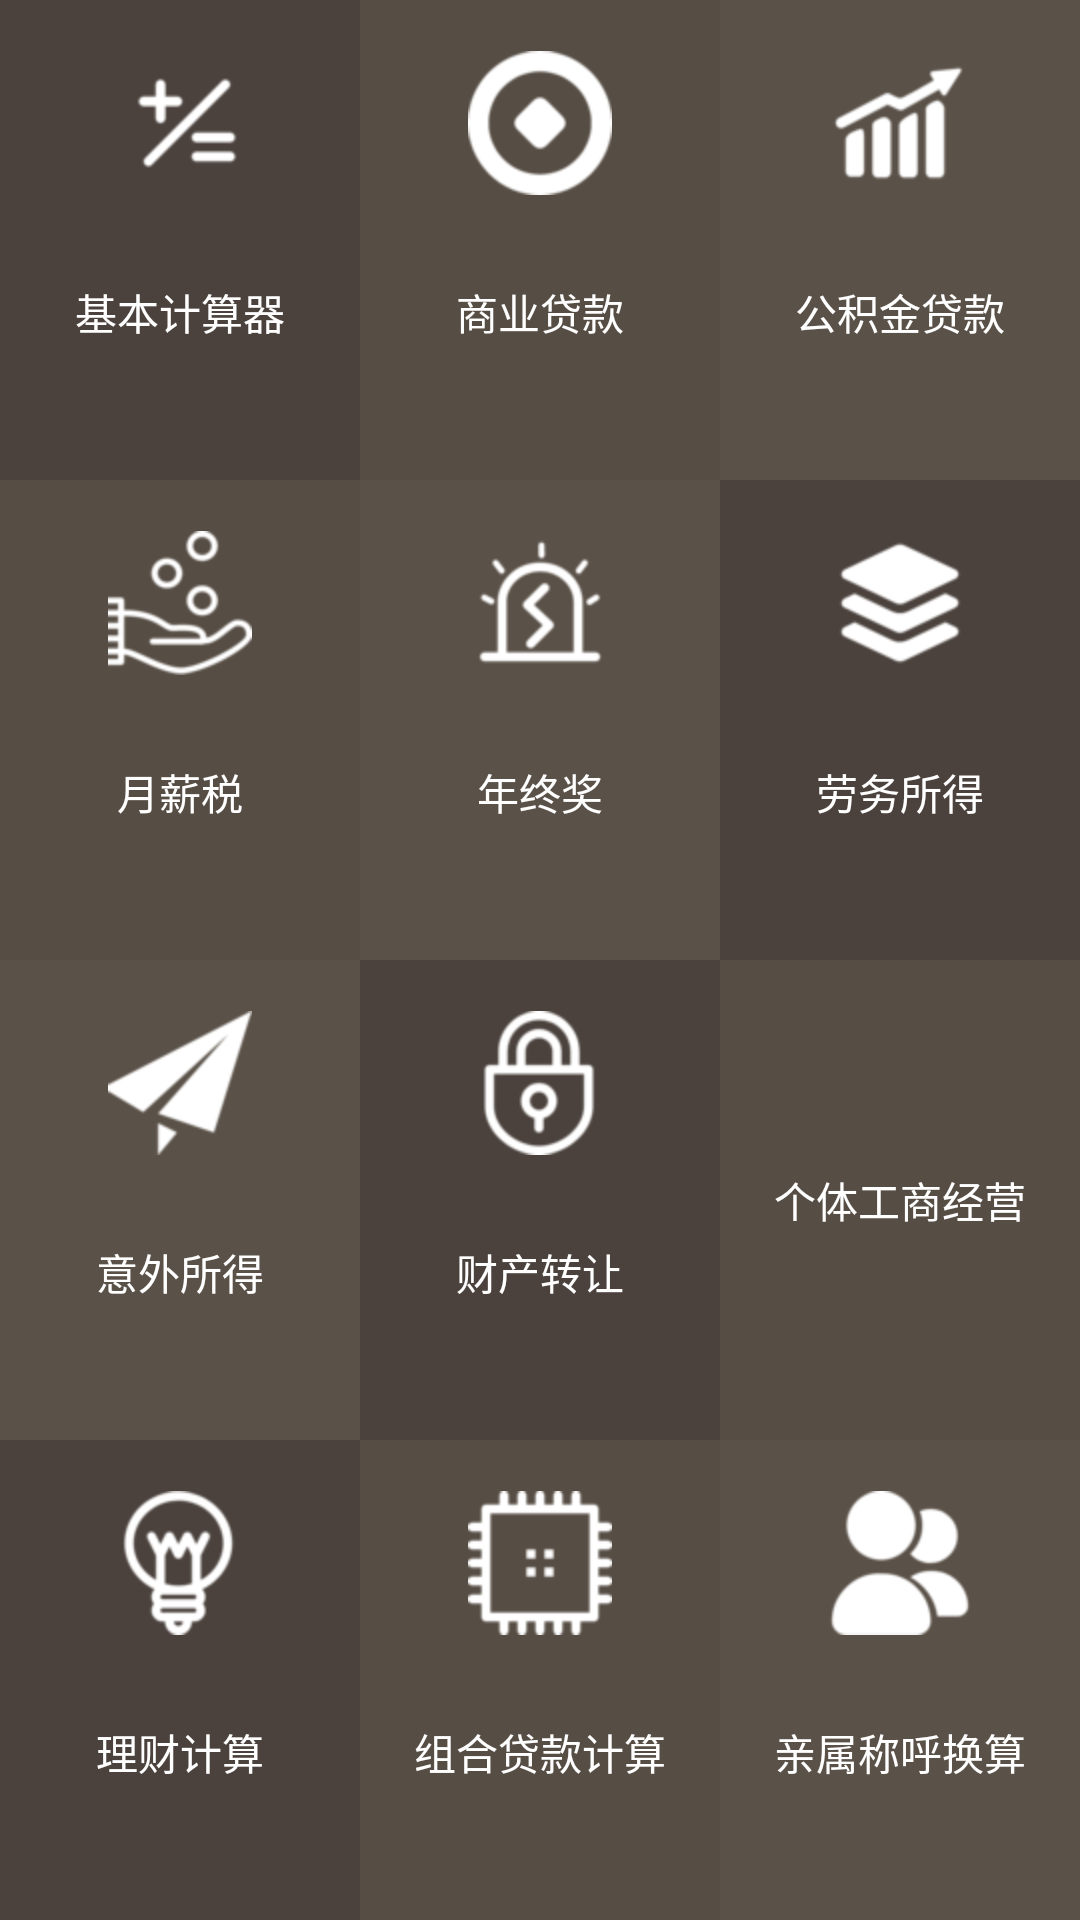

Reconstruct the res/layout file that produces this screen, plus the resources it refers to.
<!-- AndroidManifest.xml: application theme AppTheme -->
<!-- res/layout/activity_main.xml -->
<?xml version="1.0" encoding="utf-8"?>
<android.support.constraint.ConstraintLayout xmlns:android="http://schemas.android.com/apk/res/android"
    xmlns:app="http://schemas.android.com/apk/res-auto"
    xmlns:tools="http://schemas.android.com/tools"
    android:id="@+id/C_01"
    android:layout_width="match_parent"
    android:layout_height="match_parent"
    tools:context="com.aged.supercal.MainActivity">

    <TableLayout
        android:layout_width="match_parent"
        android:layout_height="match_parent"
        android:orientation="vertical"
        android:stretchColumns="*"
        >

        <TableRow
            android:id="@+id/table_1"
            android:layout_width="match_parent"
            android:layout_height="match_parent"
            android:layout_weight="1"
            android:orientation="horizontal"
            android:visibility="visible"
            android:weightSum="3">

            <TextView
                android:id="@+id/digital_cal"
                android:layout_width="0dp"
                android:layout_weight="1"
                android:layout_height="match_parent"
                android:background="@drawable/worker_bg1"
                android:drawableTop="@mipmap/ph_a_c"
                android:gravity="center"
                android:padding="17dp"
                android:text="@string/digitalcal_name"
                android:textAlignment="center"
                android:textColor="@android:color/white" />
            <TextView
                android:id="@+id/textView_loan"
                android:layout_width="0dp"
                android:layout_weight="1"
                android:layout_height="match_parent"
                android:background="@drawable/worker_bg2"
                android:drawableTop="@mipmap/ph_b_c"
                android:gravity="center"
                android:padding="17dp"
                android:text="@string/loan"
                android:textAlignment="center"
                android:textColor="@android:color/white" />

            <TextView
                android:id="@+id/textView5"
                android:layout_width="0dp"
                android:layout_weight="1"
                android:layout_height="match_parent"
                android:background="@drawable/worker_bg3"
                android:drawableTop="@mipmap/ph_gj"
                android:gravity="center"
                android:padding="17dp"
                android:text="公积金贷款"
                android:textAlignment="center"
                android:textColor="@android:color/white" />
        </TableRow>

        <TableRow
            android:id="@+id/table_2"
            android:layout_width="match_parent"
            android:layout_height="match_parent"
            android:layout_weight="1"
            android:orientation="horizontal"
            android:visibility="visible"
            android:weightSum="3">

            <TextView
                android:id="@+id/month_salary"
                android:layout_width="0dp"
                android:layout_weight="1"
                android:layout_height="match_parent"
                android:background="@drawable/worker_bg2"
                android:drawableTop="@mipmap/ph_yx"
                android:gravity="center"
                android:padding="17dp"
                android:text="月薪税"
                android:textAlignment="center"
                android:textColor="@android:color/white" />

            <TextView
                android:id="@+id/end_year"
                android:layout_width="0dp"
                android:layout_weight="1"
                android:layout_height="match_parent"
                android:background="@drawable/worker_bg3"
                android:drawableTop="@mipmap/ph_e_c"
                android:gravity="center"
                android:padding="17dp"
                android:text="年终奖"
                android:textAlignment="center"
                android:textColor="@android:color/white" />

            <TextView
                android:id="@+id/drawf_fee"
                android:layout_width="0dp"
                android:layout_weight="1"
                android:layout_height="match_parent"
                android:background="@drawable/worker_bg1"
                android:drawableTop="@mipmap/ph_gc"
                android:gravity="center"
                android:padding="17dp"
                android:text="劳务所得"
                android:textAlignment="center"
                android:textColor="@android:color/white" />
        </TableRow>

        <TableRow
            android:id="@+id/table_3"
            android:layout_width="match_parent"
            android:layout_height="match_parent"
            android:layout_weight="1"
            android:orientation="horizontal"
            android:visibility="visible"
            android:weightSum="3">

            <TextView
                android:id="@+id/incident_income"
                android:layout_width="0dp"
                android:layout_weight="1"
                android:layout_height="match_parent"
                android:background="@drawable/worker_bg3"
                android:drawableTop="@mipmap/ph_yws"
                android:gravity="center"
                android:padding="17dp"
                android:text="意外所得"
                android:textAlignment="center"
                android:textColor="@android:color/white" />

            <TextView
                android:id="@+id/property_transfer"
                android:layout_width="0dp"
                android:layout_weight="1"
                android:layout_height="match_parent"
                android:background="@drawable/worker_bg1"
                android:drawableTop="@mipmap/ph_ccz"
                android:gravity="center"
                android:padding="17dp"
                android:text="财产转让"
                android:textAlignment="center"
                android:textColor="@android:color/white" />

            <TextView
                android:id="@+id/Individual_operation"
                android:layout_width="0dp"
                android:layout_weight="1"
                android:layout_height="match_parent"
                android:background="@drawable/worker_bg2"
                android:drawableTop="@mipmap/ph_gtg"
                android:gravity="center"
                android:padding="17dp"
                android:text="个体工商经营"
                android:textAlignment="center"
                android:textColor="@android:color/white" />
        </TableRow>

        <TableRow
            android:id="@+id/table_4"
            android:layout_width="match_parent"
            android:layout_height="match_parent"
            android:layout_weight="1"
            android:orientation="horizontal"
            android:weightSum="3">

            <TextView
                android:id="@+id/textView12"
                android:layout_width="0dp"
                android:layout_height="match_parent"
                android:layout_weight="1"
                android:background="@drawable/worker_bg1"
                android:drawableTop="@mipmap/ph_lc"
                android:gravity="center"
                android:padding="17dp"
                android:text="理财计算"
                android:textAlignment="center"
                android:textColor="@android:color/white" />

            <TextView
                android:id="@+id/textView11"
                android:layout_width="0dp"
                android:layout_weight="1"
                android:layout_height="match_parent"
                android:background="@drawable/worker_bg2"
                android:drawableTop="@mipmap/ph_zhd"
                android:gravity="center"
                android:padding="17dp"
                android:text="组合贷款计算"
                android:textAlignment="center"
                android:textColor="@android:color/white" />

            <TextView
                android:id="@+id/textView3"
                android:layout_width="0dp"
                android:layout_weight="1"
                android:layout_height="match_parent"
                android:background="@drawable/worker_bg3"
                android:drawableTop="@mipmap/ph_d_c"
                android:gravity="center"
                android:padding="17dp"
                android:text="亲属称呼换算"
                android:textAlignment="center"
                android:textColor="@android:color/white" />
        </TableRow>
    </TableLayout>
</android.support.constraint.ConstraintLayout>
<!-- resources referenced by this layout -->
<resources>
  <!-- drawable worker_bg1 (drawable) -->
  <?xml version="1.0" encoding="utf-8"?>
  <selector xmlns:android="http://schemas.android.com/apk/res/android">
      <item android:state_focused="true" android:drawable="@color/colorAccent"></item>
      <item android:state_pressed="true" android:drawable="@color/colorAccent"></item>
      <item android:state_pressed="false" android:drawable="@color/colorMainAlpha"></item>
      <item android:state_checked="true" android:drawable="@color/colorAccent"></item>
  </selector>
  <!-- drawable worker_bg2 (drawable) -->
  <?xml version="1.0" encoding="utf-8"?>
  <selector xmlns:android="http://schemas.android.com/apk/res/android">
      <item android:state_focused="true" android:drawable="@color/colorAccent"></item>
      <item android:state_pressed="true" android:drawable="@color/colorAccent"></item>
      <item android:state_pressed="false" android:drawable="@color/colorMainBravo"></item>
      <item android:state_checked="true" android:drawable="@color/colorAccent"></item>
  </selector>
  <!-- drawable worker_bg3 (drawable) -->
  <?xml version="1.0" encoding="utf-8"?>
  <selector xmlns:android="http://schemas.android.com/apk/res/android">
      <item android:state_focused="true" android:drawable="@color/colorAccent"></item>
      <item android:state_pressed="true" android:drawable="@color/colorAccent"></item>
      <item android:state_pressed="false" android:drawable="@color/colorMainCharlie"></item>
      <item android:state_checked="true" android:drawable="@color/colorAccent"></item>
  </selector>
  <!-- mipmap ph_a_c: png bitmap (mipmap-hdpi, 1303 bytes) -->
  <!-- mipmap ph_b_c: png bitmap (mipmap-hdpi, 2317 bytes) -->
  <!-- mipmap ph_ccz: png bitmap (mipmap-hdpi, 2508 bytes) -->
  <!-- mipmap ph_d_c: png bitmap (mipmap-hdpi, 2142 bytes) -->
  <!-- mipmap ph_e_c: png bitmap (mipmap-hdpi, 2073 bytes) -->
  <!-- mipmap ph_gc: png bitmap (mipmap-hdpi, 2086 bytes) -->
  <!-- mipmap ph_gj: png bitmap (mipmap-hdpi, 1787 bytes) -->
  <!-- mipmap ph_lc: png bitmap (mipmap-hdpi, 2692 bytes) -->
  <!-- mipmap ph_yws: png bitmap (mipmap-hdpi, 1972 bytes) -->
  <!-- mipmap ph_yx: png bitmap (mipmap-hdpi, 2879 bytes) -->
  <!-- mipmap ph_zhd: png bitmap (mipmap-hdpi, 1287 bytes) -->
  <string name="digitalcal_name">基本计算器</string>
  <string name="loan">商业贷款</string>
  <style name="AppTheme" parent="Theme.AppCompat.Light.DarkActionBar">
          
          <item name="colorPrimary">@color/colorPrimary</item>
          <item name="colorPrimaryDark">@color/colorPrimaryDark</item>
          <item name="colorAccent">@color/colorAccent</item>
      </style>
  <color name="colorAccent">#00CED1</color>
  <color name="colorMainAlpha">#4b423d</color>
  <color name="colorMainBravo">#564d44</color>
  <color name="colorMainCharlie">#5a5148</color>
  <color name="colorPrimary">#000000</color>
  <color name="colorPrimaryDark">#000000</color>
</resources>
